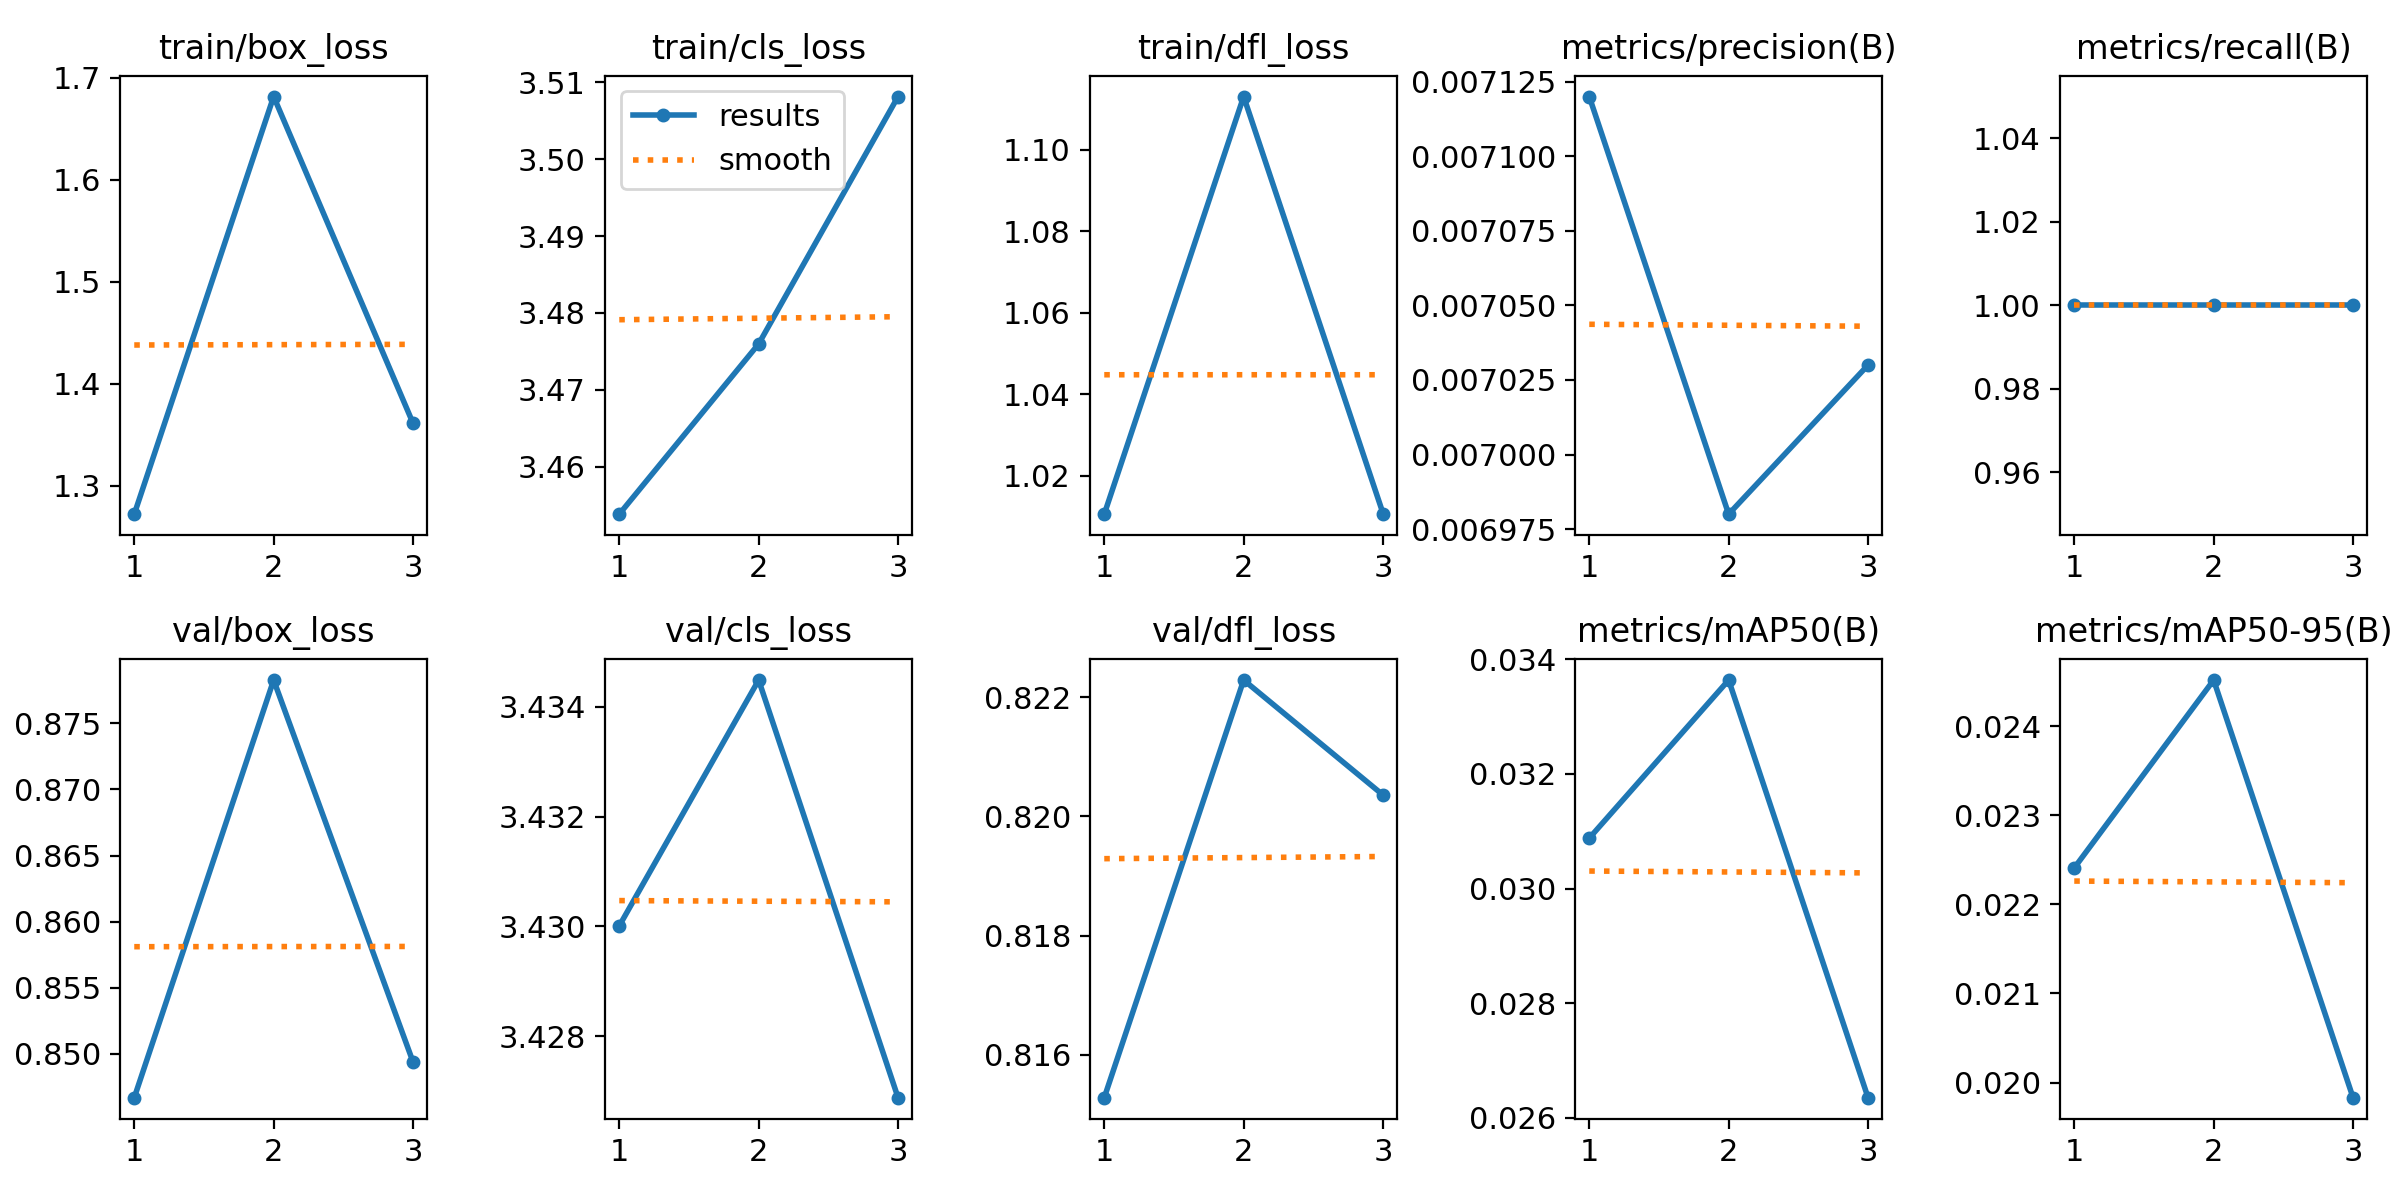

Values plotted in this chart, from the file beside it:
epoch, time, train/box_loss, train/cls_loss, train/dfl_loss, metrics/precision(B), metrics/recall(B), metrics/mAP50(B), metrics/mAP50-95(B), val/box_loss, val/cls_loss, val/dfl_loss, lr/pg0, lr/pg1, lr/pg2
1, 7.288, 1.272, 3.454, 1.011, 0.00712, 1, 0.03088, 0.02241, 0.8467, 3.43, 0.8153, 1.667e-05, 1.667e-05, 1.667e-05
2, 8.664, 1.682, 3.476, 1.113, 0.00698, 1, 0.03364, 0.02452, 0.8783, 3.434, 0.8223, 3.35067e-05, 3.35067e-05, 3.35067e-05
3, 9.791, 1.361, 3.508, 1.011, 0.00703, 1, 0.02635, 0.01983, 0.8494, 3.427, 0.8204, 2.8339e-05, 2.8339e-05, 2.8339e-05
